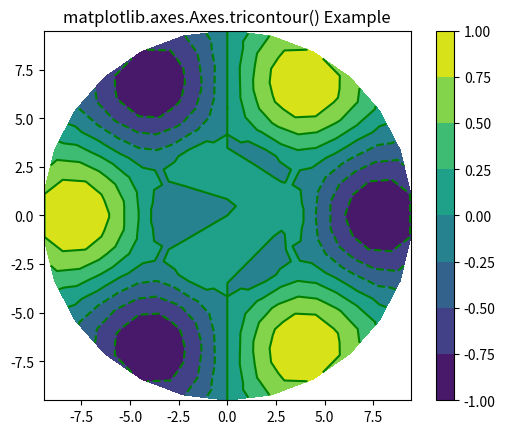

Reproduce this figure in Python.
# Implementation of matplotlib function
import matplotlib.pyplot as plt
import matplotlib.tri as tri
import numpy as np

n_angles = 26
n_radii = 10
min_radius = 0.35
radii = np.linspace(min_radius, 0.95, n_radii)

angles = np.linspace(0, 2 * np.pi, n_angles,
                     endpoint=False)

angles = np.repeat(angles[..., np.newaxis],
                   n_radii, axis=1)

angles[:, 1::2] += np.pi / n_angles

x = (10 * radii * np.cos(angles)).flatten()
y = (10 * radii * np.sin(angles)).flatten()
z = (np.cos(4 * radii) * np.cos(3 * angles)).flatten()

triang = tri.Triangulation(x, y)

triang.set_mask(np.hypot(x[triang.triangles].mean(axis=1),
                         y[triang.triangles].mean(axis=1))
                < min_radius)

fig1, ax1 = plt.subplots()
ax1.set_aspect('equal')
tcf = ax1.tricontourf(triang, z)
fig1.colorbar(tcf)
ax1.tricontour(triang, z, colors='g')
ax1.set_title('matplotlib.axes.Axes.tricontour() Example')
plt.show()
